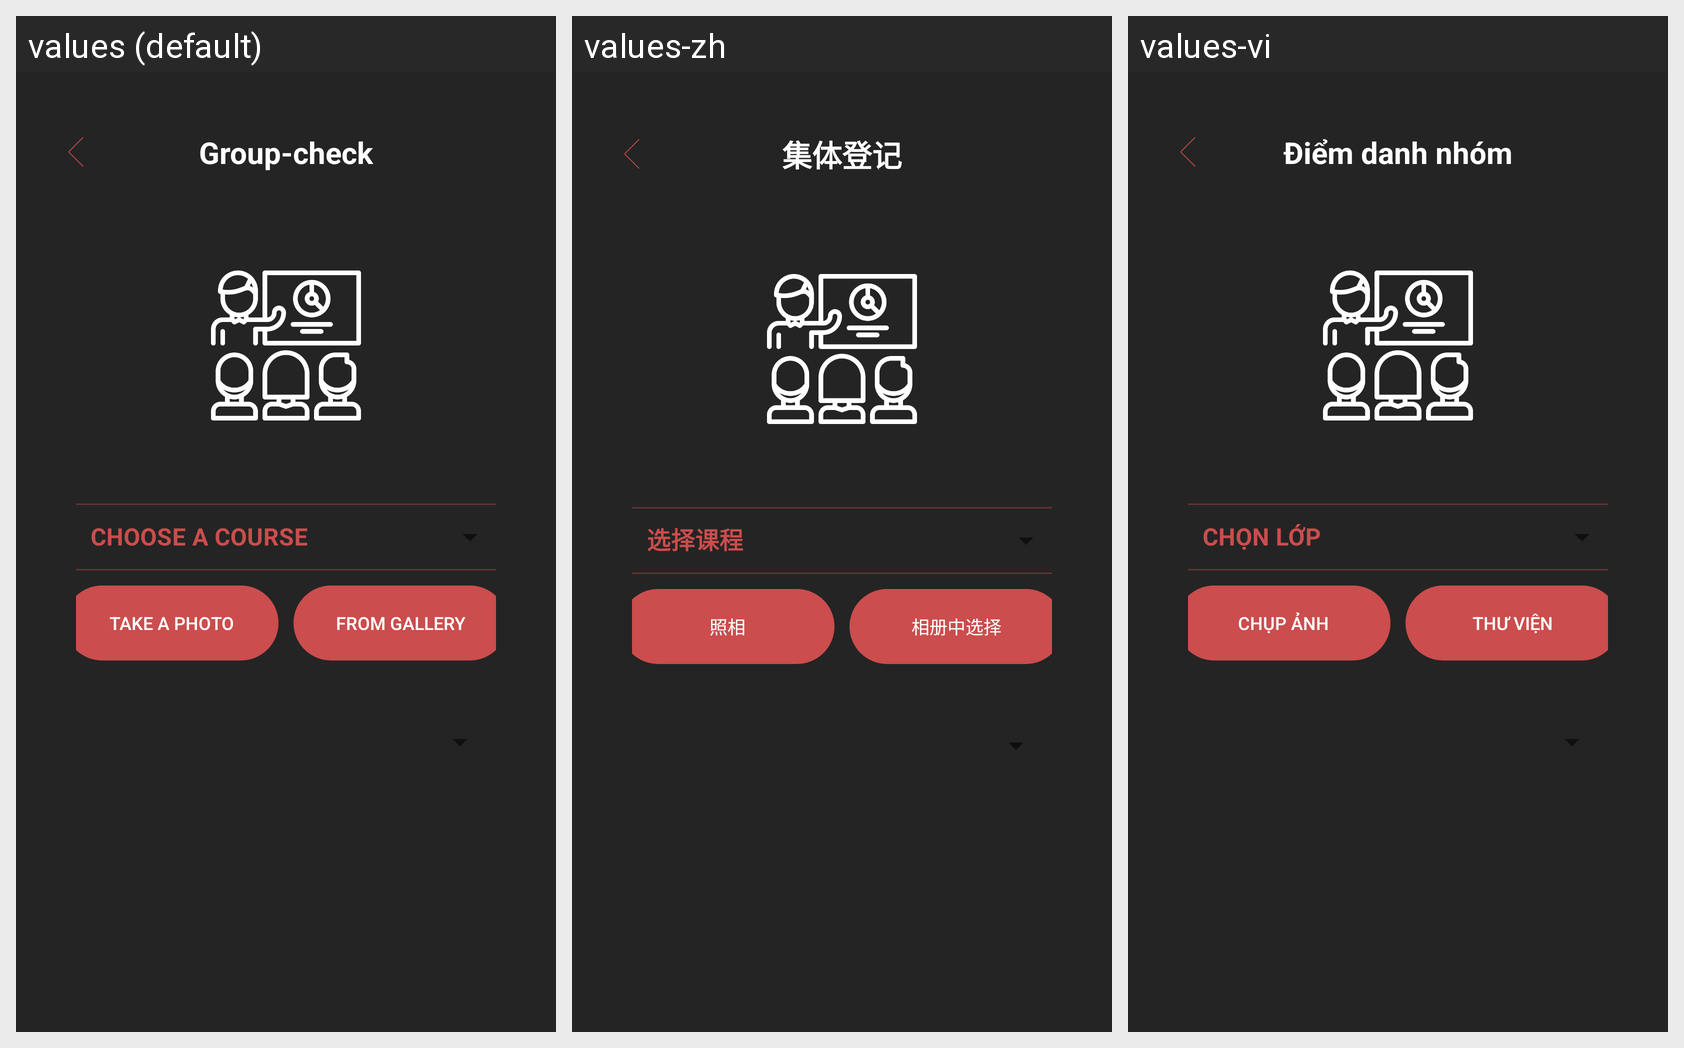

Locale-by-locale string values for the Android screen shown in this grid:
Android screen res/layout/activity_group_check.xml rendered under 3 locales, left to right: values (default), values-zh, values-vi. Device: Nexus 5 (rendered at 1080×1920; each locale shown at half size, 540×960, under a caption strip naming it); theme AppTheme.
Strings drawn on this screen, with the default value and each locale's value (text and hints the layout hard-codes, and strings that could not be matched under every locale, appear in the picture but are not listed):

titleGroupCheck
  values: Group-check
  values-zh: 集体登记
  values-vi: Điểm danh nhóm

takePhoto
  values: TAKE A PHOTO
  values-zh: 照相
  values-vi: CHỤP ẢNH

pickImage
  values: FROM GALLERY
  values-zh: 相册中选择
  values-vi: THƯ VIỆN
